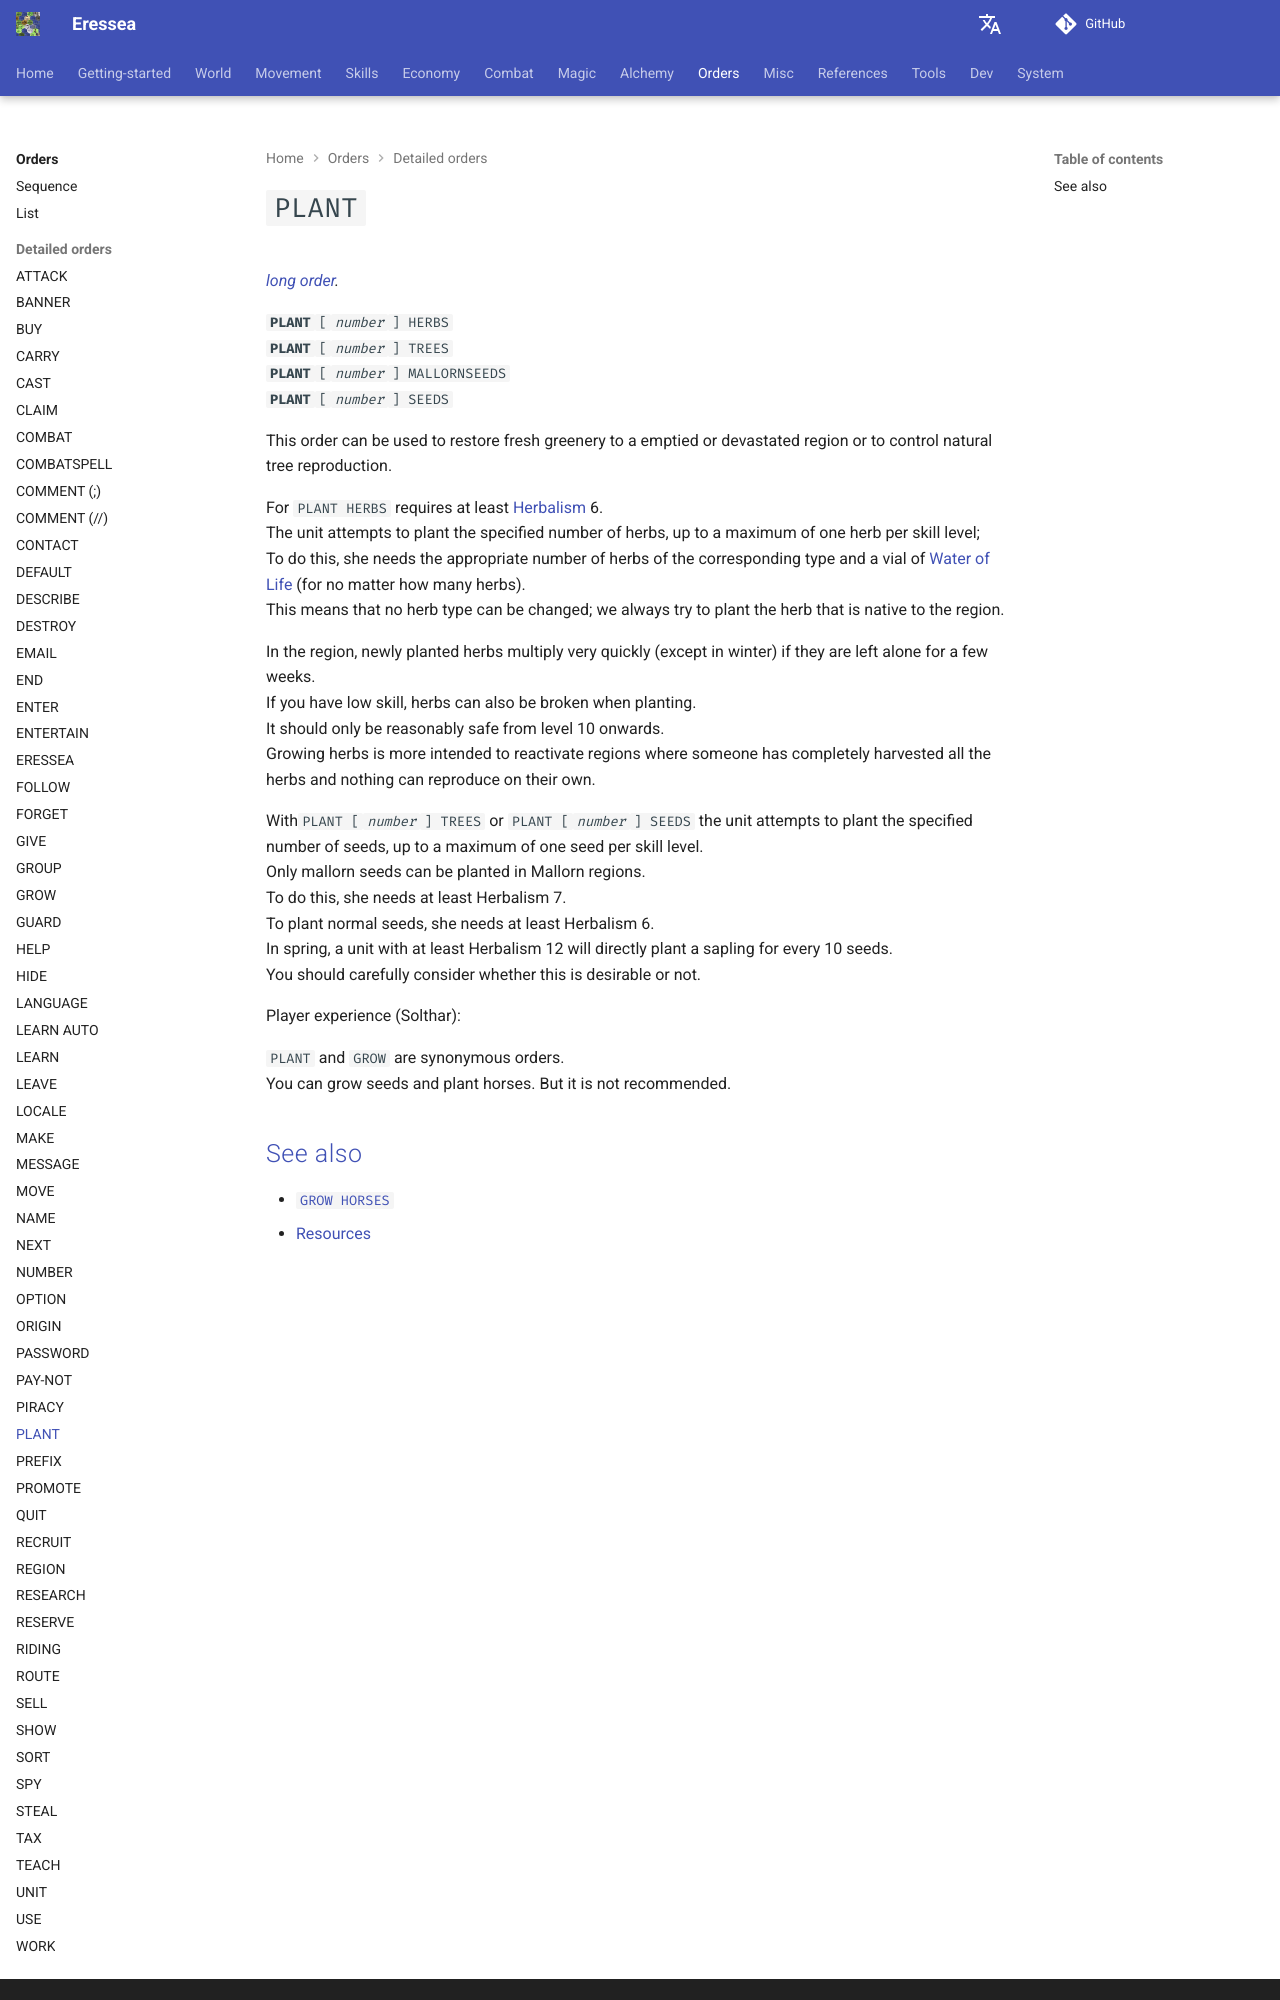

repository: zendev1710/eressea-doc · page: orders/plant/index.html · generator: mkdocs

---
# cSpell:locale en-GB
alias: cmd-plant
---

# `PLANT`

*[long order][short-and-long-orders].*  

**`PLANT`**`[`*`number`*`] HERBS`  
**`PLANT`**`[`*`number`*`] TREES`  
**`PLANT`**`[`*`number`*`] MALLORNSEEDS`  
**`PLANT`**`[`*`number`*`] SEEDS`  

This order can be used to restore fresh greenery to a emptied or devastated region or to control natural tree reproduction.  

For `PLANT HERBS` requires at least [Herbalism][herbalism] 6.  
The unit attempts to plant the specified number of herbs, up to a maximum of one herb per skill level;  
To do this, she needs the appropriate number of herbs of the corresponding type and a vial of [Water of Life][tables-potions-and-herbs] (for no matter how many herbs).  
This means that no herb type can be changed; we always try to plant the herb that is native to the region.  

In the region, newly planted herbs multiply very quickly (except in winter) if they are left alone for a few weeks.  
If you have low skill, herbs can also be broken when planting.  
It should only be reasonably safe from level 10 onwards.  
Growing herbs is more intended to reactivate regions where someone has completely harvested all the herbs and nothing can reproduce on their own.  

With`PLANT [`*`number`*`] TREES` or `PLANT [`*`number`*`] SEEDS` the unit attempts to plant the specified number of seeds, up to a maximum of one seed per skill level.  
Only mallorn seeds can be planted in Mallorn regions.  
To do this, she needs at least Herbalism 7.  
To plant normal seeds, she needs at least Herbalism 6.  
In spring, a unit with at least Herbalism 12 will directly plant a sapling for every 10 seeds.  
You should carefully consider whether this is desirable or not.  

Player experience (Solthar):

`PLANT` and `GROW` are synonymous orders.  
You can grow seeds and plant horses. But it is not recommended.
